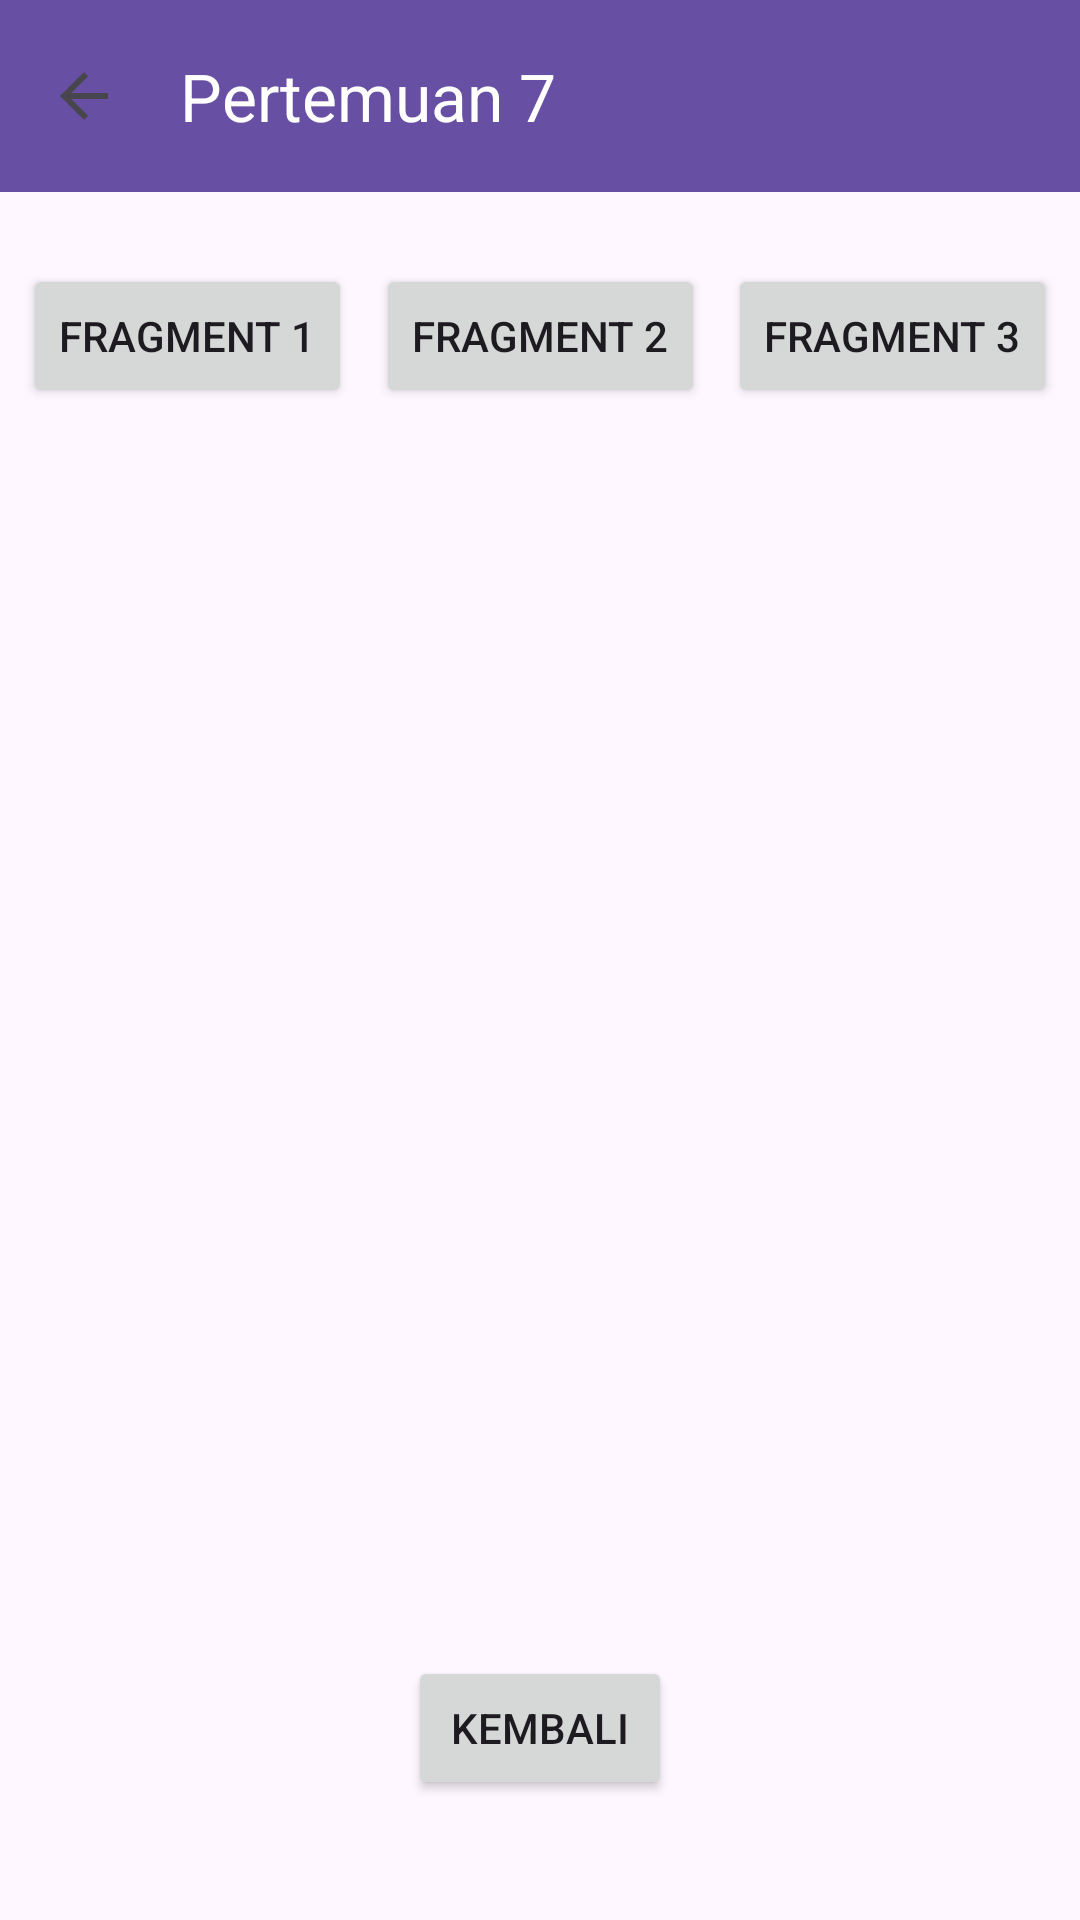

This screen was rendered from an Android layout file. Write that file and the resources it references.
<!-- AndroidManifest.xml: application theme Theme.Meira_3TIE_Mobile -->
<!-- res/layout/activity_seventh.xml -->
<?xml version="1.0" encoding="utf-8"?>
<androidx.constraintlayout.widget.ConstraintLayout
    xmlns:android="http://schemas.android.com/apk/res/android"
    xmlns:app="http://schemas.android.com/apk/res-auto"
    xmlns:tools="http://schemas.android.com/tools"
    android:layout_width="match_parent"
    android:layout_height="match_parent">

    <androidx.appcompat.widget.Toolbar
        android:id="@+id/toolbarSeventh"
        android:layout_width="0dp"
        android:layout_height="?attr/actionBarSize"
        android:background="#6750A4"
        app:navigationIcon="?attr/homeAsUpIndicator"
        app:title="Pertemuan 7"
        app:titleTextColor="#FFFFFF"
        app:layout_constraintTop_toTopOf="parent"
        app:layout_constraintStart_toStartOf="parent"
        app:layout_constraintEnd_toEndOf="parent" />


    <Button
        android:id="@+id/btnFragment1"
        android:layout_width="wrap_content"
        android:layout_height="wrap_content"
        android:layout_marginTop="24dp"
        android:text="Fragment 1"
        app:layout_constraintTop_toBottomOf="@id/toolbarSeventh"
        app:layout_constraintStart_toStartOf="parent"
        app:layout_constraintEnd_toStartOf="@id/btnFragment2" />

    <Button
        android:id="@+id/btnFragment2"
        android:layout_width="wrap_content"
        android:layout_height="wrap_content"
        android:layout_marginTop="24dp"
        android:text="Fragment 2"
        app:layout_constraintTop_toBottomOf="@id/toolbarSeventh"
        app:layout_constraintStart_toEndOf="@id/btnFragment1"
        app:layout_constraintEnd_toStartOf="@id/btnFragment3" />

    <Button
        android:id="@+id/btnFragment3"
        android:layout_width="wrap_content"
        android:layout_height="wrap_content"
        android:layout_marginTop="24dp"
        android:text="Fragment 3"
        app:layout_constraintTop_toBottomOf="@id/toolbarSeventh"
        app:layout_constraintStart_toEndOf="@id/btnFragment2"
        app:layout_constraintEnd_toEndOf="parent" />

    <androidx.constraintlayout.widget.ConstraintLayout
        android:id="@+id/fragment_container"
        android:layout_width="match_parent"
        android:layout_height="0dp"
        android:layout_marginTop="20dp"
        app:layout_constraintBottom_toBottomOf="parent"
        app:layout_constraintEnd_toEndOf="parent"
        app:layout_constraintStart_toStartOf="parent"
        app:layout_constraintTop_toBottomOf="@+id/btnFragment2">


        <Button
            android:id="@+id/btnKembali"
            android:layout_width="wrap_content"
            android:layout_height="wrap_content"
            android:layout_marginTop="396dp"
            android:text="Kembali"
            app:layout_constraintEnd_toEndOf="parent"
            app:layout_constraintStart_toStartOf="parent"
            app:layout_constraintTop_toTopOf="parent" />

    </androidx.constraintlayout.widget.ConstraintLayout>

</androidx.constraintlayout.widget.ConstraintLayout>
<!-- resources referenced by this layout -->
<resources>
  <style name="Theme.Meira_3TIE_Mobile" parent="Base.Theme.Meira_3TIE_Mobile" />
  <style name="Base.Theme.Meira_3TIE_Mobile" parent="Theme.Material3.DayNight.NoActionBar">
          
          
      </style>
</resources>
